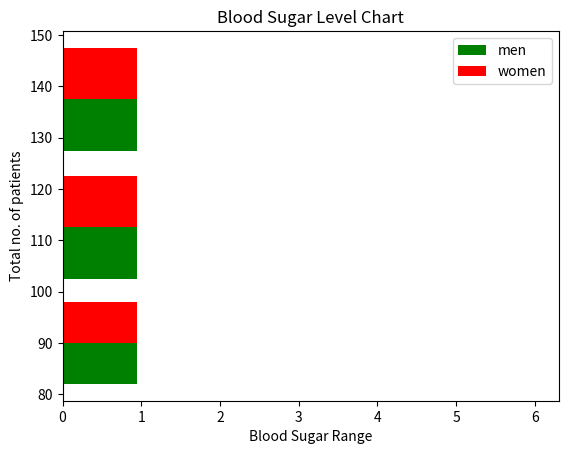

The matplotlib source for this figure:
import matplotlib.pyplot as plt
blood_sugar_men = [113, 85, 90, 150, 149, 88, 93, 115, 135, 80, 77, 82, 129]
blood_sugar_women = [67, 98, 89, 120, 133, 150, 84, 69, 89, 79, 120, 112, 100]
type = [blood_sugar_men, blood_sugar_women]
colors = ['g', 'r']
label = ['men', 'women']
bins = [80, 100, 125, 150]
plt.xlabel("Blood Sugar Range")
plt.ylabel("Total no. of patients")
plt.hist(type, bins=bins, width=0.95, color=colors, label=label, orientation="horizontal")
plt.title("Blood Sugar Level Chart")
plt.legend()
plt.show()
